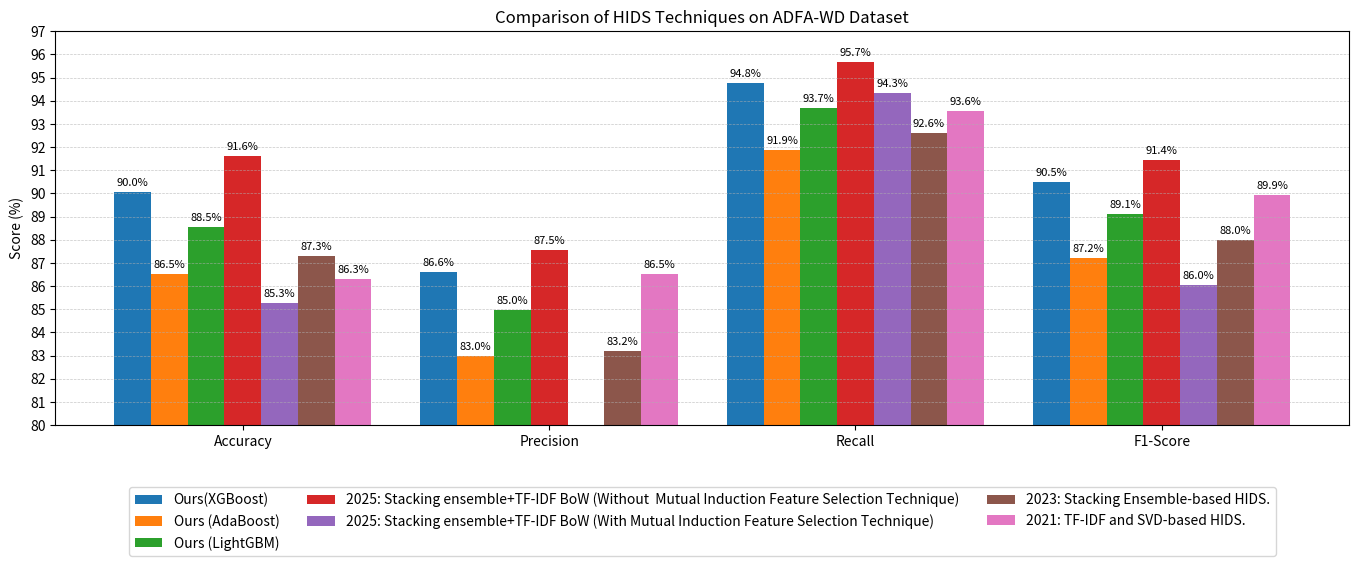

This chart was generated by the following Python code:
import matplotlib.pyplot as plt
import numpy as np

# Techniques
techniques = [
    "Ours(XGBoost)", 
    "Ours (AdaBoost)", 
    "Ours (LightGBM)", 
    "2025: Stacking ensemble+TF-IDF BoW (Without  Mutual Induction Feature Selection Technique)", 
    "2025: Stacking ensemble+TF-IDF BoW (With Mutual Induction Feature Selection Technique)", 
    "2023: Stacking Ensemble-based HIDS.",
    "2021: TF-IDF and SVD-based HIDS."
]

# Metrics: Accuracy, Precision, Recall, F1-Score (as percentages)
data = {
    "Accuracy":    [90.05, 86.50, 88.54, 91.63, 85.27, 87.3, 86.3],
    "Precision":   [86.61, 82.96, 84.95, 87.54, 79.08, 83.2, 86.54],
    "Recall":      [94.78, 91.89, 93.68, 95.65, 94.33, 92.6, 93.57],
    "F1-Score":    [90.51, 87.19, 89.10, 91.42, 86.03, 88.0, 89.92]
}

# Added your final best-performing models
final_models = {
    "XGBoost": [90.05, 86.61, 94.78, 90.51],  # Untuned XGBoost
    "AdaBoost": [86.50, 82.96, 91.89, 87.19],  # Tuned AdaBoost
    "LightGBM": [88.54, 84.95, 93.68, 89.10],  # Tuned LightGBM
}

# Combine your final models data into the dictionary
data["Accuracy"] = [final_models["XGBoost"][0], final_models["AdaBoost"][0], final_models["LightGBM"][0], 91.63, 85.27, 87.3, 86.3]
data["Precision"] = [final_models["XGBoost"][1], final_models["AdaBoost"][1], final_models["LightGBM"][1], 87.54, 79.08, 83.2, 86.54]
data["Recall"] = [final_models["XGBoost"][2], final_models["AdaBoost"][2], final_models["LightGBM"][2], 95.65, 94.33, 92.6, 93.57]
data["F1-Score"] = [final_models["XGBoost"][3], final_models["AdaBoost"][3], final_models["LightGBM"][3], 91.42, 86.03, 88.0, 89.92]

# Plot setup
metrics = list(data.keys())
x = np.arange(len(metrics))  # the label locations
width = 0.12  # width of the bars

fig, ax = plt.subplots(figsize=(14, 6))

# Plot each technique's values
for i, technique in enumerate(techniques):
    offset = (i - len(techniques)/2) * width + width/2
    scores = [data[m][i] for m in metrics]
    bars = ax.bar(x + offset, scores, width, label=technique)
    for bar in bars:
        height = bar.get_height()
        ax.annotate(f'{height:.1f}%', 
                    xy=(bar.get_x() + bar.get_width() / 2, height), 
                    xytext=(0, 3),  # 3 points vertical offset
                    textcoords="offset points",
                    ha='center', va='bottom', fontsize=8)

# Final plot adjustments
ax.set_ylabel('Score (%)')
ax.set_ylim(80, 97)
ax.set_yticks(np.arange(80, 98, 1))
ax.set_xticks(x)
ax.set_xticklabels(metrics)
ax.set_title('Comparison of HIDS Techniques on ADFA-WD Dataset')
ax.legend(loc='lower center', bbox_to_anchor=(0.5, -0.35), ncol=3)
ax.grid(True, linestyle='--', linewidth=0.5, axis='y', alpha=0.7)

plt.tight_layout()
plt.show()
